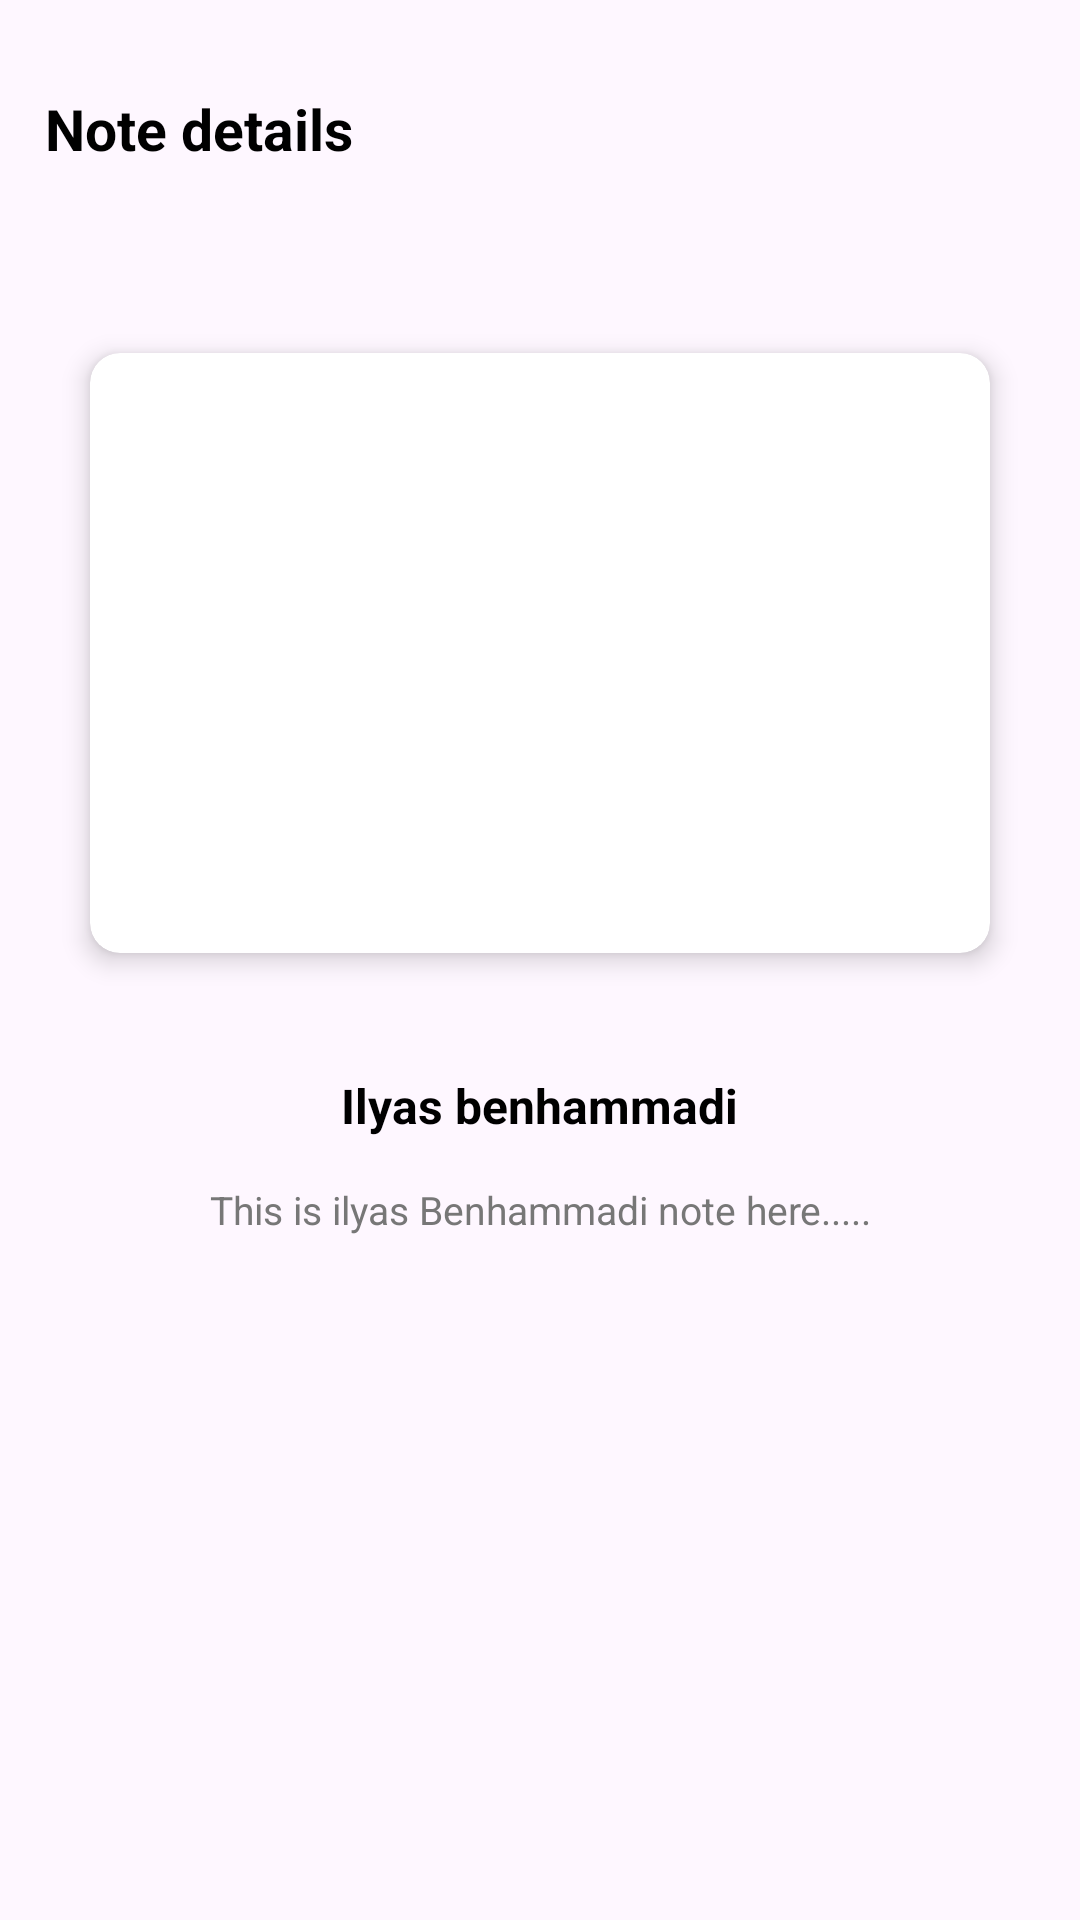

Produce the Android XML layout that renders to this screen, including the resource entries it uses.
<!-- AndroidManifest.xml: application theme Theme.IlyasTp5 -->
<!-- res/layout/activity_note.xml -->
<?xml version="1.0" encoding="utf-8"?>
<RelativeLayout xmlns:android="http://schemas.android.com/apk/res/android"
    xmlns:app="http://schemas.android.com/apk/res-auto"
    xmlns:tools="http://schemas.android.com/tools"
    android:id="@+id/main"
    android:layout_width="match_parent"
    android:layout_height="match_parent"
    tools:context=".NoteActivity">

    <TextView
        android:id="@+id/userText"
        android:layout_width="wrap_content"
        android:layout_height="wrap_content"
        android:layout_marginLeft="15dp"
        android:layout_marginTop="30dp"
        android:maxLines="1"
        android:text="Note details"
        android:textColor="@color/black"
        android:textSize="19dp"
        android:textStyle="bold" />

    <LinearLayout
        android:layout_width="wrap_content"
        android:layout_height="wrap_content"
        android:layout_centerInParent="true"
        android:gravity="center"
        android:orientation="vertical">

        <androidx.cardview.widget.CardView
            android:layout_width="300dp"
            android:layout_height="200dp"
            android:layout_margin="20dp"
            app:cardCornerRadius="10dp"
            app:cardElevation="5dp">

            <ImageView
                android:id="@+id/img"
                android:layout_width="match_parent"
                android:layout_height="match_parent"
                android:layout_centerHorizontal="true"
                android:scaleType="centerCrop"
                android:src="@drawable/layout_img" />

        </androidx.cardview.widget.CardView>


        <TextView
            android:layout_width="wrap_content"
            android:layout_height="wrap_content"
            android:layout_marginBottom="15dp"
            android:layout_marginTop="20dp"
            android:maxLines="1"
            android:text="Ilyas benhammadi"
            android:textColor="@color/black"
            android:textSize="16dp"
            android:textStyle="bold" />

        <TextView
            android:id="@+id/discText"
            android:layout_width="wrap_content"
            android:layout_height="wrap_content"
            android:layout_marginBottom="30dp"
            android:text="This is ilyas Benhammadi note here....."
            android:textColor="#777777"
            android:textSize="13dp"
            android:gravity="center"
            android:textStyle="normal" />

        <ImageView
            android:id="@+id/audio"
            android:layout_width="150dp"
            android:layout_height="80dp"
            android:layout_centerHorizontal="true"
            android:layout_marginBottom="20dp"
            android:src="@drawable/audio" />

    </LinearLayout>

</RelativeLayout>
<!-- resources referenced by this layout -->
<resources>
  <style name="Theme.IlyasTp5" parent="Base.Theme.IlyasTp5" />
  <style name="Base.Theme.IlyasTp5" parent="Theme.Material3.DayNight.NoActionBar">
          
          
      </style>
  <!-- not gathered from this repository: default colours our renderer supplied (Android Studio template values) -->
  <color name="black">#FF000000</color>
</resources>
